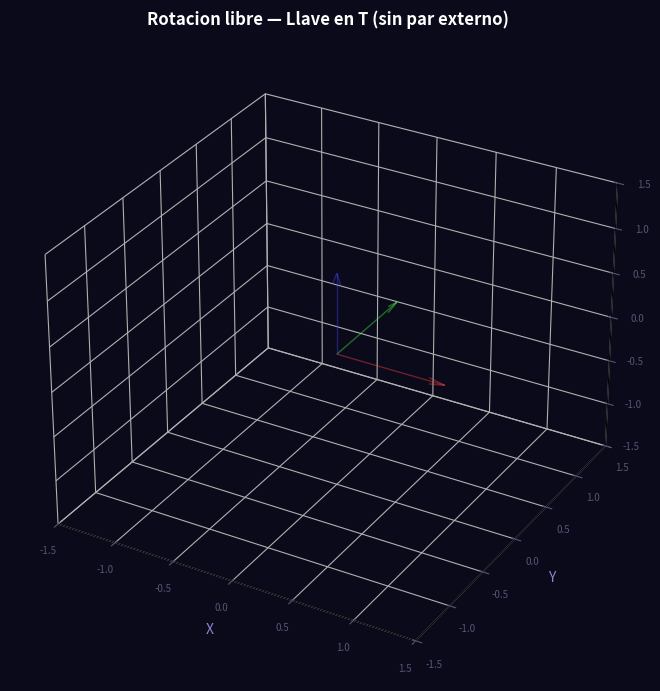

Write the Python code that produced this figure.
import numpy as np
import matplotlib.pyplot as plt
import matplotlib.animation as animation
from mpl_toolkits.mplot3d import Axes3D
from mpl_toolkits.mplot3d.art3d import Poly3DCollection

# =============================================================================
# DATOS Y SIMULACION (tu codigo original)
# =============================================================================
rho = 7850  # kg/m3

# Barra 1
L1 = 2      # m
D1 = 0.5    # m
R1 = D1 / 2
m1 = rho * np.pi * R1**2 * L1

# Barra 2
L2 = 1      # m
D2 = 0.25   # m
R2 = D2 / 2
m2 = rho * np.pi * R2**2 * L2

# Posicion del centro de masa
r_CM1 = m2 * (R1 + L2 / 2) / (m1 + m2)
r_CM2 = R1 + L2 / 2 - m2 * (R1 + L2 / 2) / (m1 + m2)

# Tensor de inercia - Barra 1 en sistema 1
Ix1x1 = m1 / 12 * (L1**2 + 3 * R1**2)
Iy1y1 = Ix1x1
Iz1z1 = m1 * R1**2 / 2

# Tensor de inercia - Barra 2 en sistema 2
Ix2x2 = m2 / 12 * (L2**2 + 3 * R2**2)
Iy2y2 = Ix2x2
Iz2z2 = m2 * R2**2 / 2

# Traslado al CM
Ix1x1_CM = Iy1y1 + m1 * r_CM1**2
Iy1y1_CM = Ix1x1
Iz1z1_CM = Iz1z1 + m1 * r_CM1**2

Ix2x2_CM = Iy2y2 + m2 * r_CM2**2
Iy2y2_CM = Iz2z2
Iz2z2_CM = Ix2x2 + m2 * r_CM2**2

# Momentos principales de inercia totales
Ixx = Ix1x1_CM + Ix2x2_CM
Iyy = Iy1y1_CM + Iy2y2_CM
Izz = Iz1z1_CM + Iz2z2_CM

lista = sorted([Ixx, Iyy, Izz])
I1 = max([Ixx, Iyy, Izz])
I2 = lista[1]
I3 = min([Ixx, Iyy, Izz])

# Condiciones iniciales
w1_0 = 1e-3  # rad/s  (eje perpendicular: x)
w2_0 = 1.0   # rad/s  (eje horizontal: y, paralelo a barra 2)
w3_0 = 1e-3  # rad/s  (eje vertical: z, paralelo a barra 1)

w1_lista = [w1_0]
w2_lista = [w2_0]
w3_lista = [w3_0]
t_lista  = [0.0]

dt = 0.1   # s
tf = 60.0  # s

t = 0.0
i = 0
while t < tf:
    f1 = ((I3 - I2) / I1) * w2_lista[i] * w3_lista[i]
    w1 = w1_lista[i] + dt * f1

    f2 = ((I1 - I3) / I2) * w1_lista[i] * w3_lista[i]
    w2 = w2_lista[i] + dt * f2

    f3 = ((I2 - I1) / I3) * w2_lista[i] * w1_lista[i]
    w3 = w3_lista[i] + dt * f3

    w1_lista.append(w1)
    w2_lista.append(w2)
    w3_lista.append(w3)

    i += 1
    t += dt
    t_lista.append(t)

print(f"Simulacion terminada: {len(t_lista)} pasos, tf = {t_lista[-1]:.1f} s")

# =============================================================================
# INTEGRACION DE LA ORIENTACION (cuaterniones)
# Los ejes cuerpo son:
#   e1 → eje perpendicular (x)   corresponde a w1
#   e2 → eje horizontal   (y)   corresponde a w2  (paralelo a barra 2 inicial)
#   e3 → eje vertical     (z)   corresponde a w3  (paralelo a barra 1 inicial)
# =============================================================================

def quat_mult(q, p):
    """Producto de cuaterniones q*p. Formato: [w, x, y, z]."""
    w0, x0, y0, z0 = q
    w1, x1, y1, z1 = p
    return np.array([
        w0*w1 - x0*x1 - y0*y1 - z0*z1,
        w0*x1 + x0*w1 + y0*z1 - z0*y1,
        w0*y1 - x0*z1 + y0*w1 + z0*x1,
        w0*z1 + x0*y1 - y0*x1 + z0*w1,
    ])

def quat_rotate(q, v):
    """Rota el vector v con el cuaternion q. Devuelve vector rotado."""
    qv   = np.array([0.0, v[0], v[1], v[2]])
    qconj = np.array([q[0], -q[1], -q[2], -q[3]])
    res  = quat_mult(quat_mult(q, qv), qconj)
    return res[1:]

# Integrar cuaternion de orientacion frame a frame
q = np.array([1.0, 0.0, 0.0, 0.0])   # identidad
orientaciones = [q.copy()]

for i in range(len(t_lista) - 1):
    w1 = w1_lista[i]
    w2 = w2_lista[i]
    w3 = w3_lista[i]

    # dq/dt = 0.5 * q * [0, w1, w2, w3]
    omega_q = np.array([0.0, w1, w2, w3])
    dq = 0.5 * quat_mult(q, omega_q)
    q  = q + dt * dq
    q  = q / np.linalg.norm(q)   # renormalizar
    orientaciones.append(q.copy())

print(f"Orientaciones calculadas: {len(orientaciones)}")

# =============================================================================
# GEOMETRIA DE LA LLAVE EN T  (en el sistema cuerpo, centrada en CM)
# =============================================================================
# La barra 1 va a lo largo de e3 (z), la barra 2 a lo largo de e2 (y).
# El CM de la union queda desplazado r_CM1 hacia abajo del centro de la barra 1.

def cilindro_mesh(eje, centro, radio, longitud, n=30):
    """
    Genera la malla de superficie de un cilindro.
    eje      : 'x', 'y' o 'z'
    centro   : np.array([cx, cy, cz]) en el sistema cuerpo
    radio    : radio del cilindro
    longitud : longitud total del cilindro
    Devuelve X, Y, Z arrays para plot_surface.
    """
    theta = np.linspace(0, 2 * np.pi, n)
    s     = np.linspace(-longitud / 2, longitud / 2, 2)
    T, S  = np.meshgrid(theta, s)

    circ1 = radio * np.cos(T)
    circ2 = radio * np.sin(T)

    if eje == 'z':
        X = circ1 + centro[0]
        Y = circ2 + centro[1]
        Z = S      + centro[2]
    elif eje == 'y':
        X = circ1 + centro[0]
        Y = S      + centro[1]
        Z = circ2 + centro[2]
    elif eje == 'x':
        X = S      + centro[0]
        Y = circ1 + centro[1]
        Z = circ2 + centro[2]

    return X, Y, Z


# Centro de barra 1 en sistema cuerpo (eje z), desplazado de CM
c1_body = np.array([0.0, 0.0, r_CM1])        # CM de barra 1 respecto al CM global

# Centro de barra 2 en sistema cuerpo (eje y)
# La barra 2 está cruzando la barra 1 en su extremo superior
c2_body = np.array([0.0, 0.0, r_CM1 + L1/2 - r_CM1])   # simplificado abajo
# Distancia vertical desde CM global al eje de la barra 2
z_barra2 = L1 / 2 - r_CM1   # borde superior de barra 1 menos desplazamiento CM
c2_body  = np.array([0.0, 0.0, z_barra2])

print(f"CM global desplazado {r_CM1:.4f} m del centro de barra 1")
print(f"Centro barra 2 en z = {z_barra2:.4f} m (sistema cuerpo)")

# Mallas en sistema cuerpo (sin rotar)
X1b, Y1b, Z1b = cilindro_mesh('z', c1_body, R1, L1)
X2b, Y2b, Z2b = cilindro_mesh('y', c2_body, R2, L2)

def rotar_malla(Xb, Yb, Zb, q):
    """Aplica la rotacion q a cada punto de la malla."""
    sh = Xb.shape
    pts = np.stack([Xb.ravel(), Yb.ravel(), Zb.ravel()], axis=1)
    pts_r = np.array([quat_rotate(q, p) for p in pts])
    return (pts_r[:, 0].reshape(sh),
            pts_r[:, 1].reshape(sh),
            pts_r[:, 2].reshape(sh))

# =============================================================================
# ANIMACION
# =============================================================================
STEP    = 3          # cuantos pasos de simulacion por frame (velocidad visual)
N_frames = len(orientaciones) // STEP

fig = plt.figure(figsize=(9, 7), facecolor="#0a0a1a")
fig.suptitle("Rotacion libre — Llave en T (sin par externo)",
             color="white", fontsize=12, fontweight="bold", y=0.98)

ax = fig.add_subplot(111, projection="3d")
ax.set_facecolor("#0a0a1a")
for pane in (ax.xaxis.pane, ax.yaxis.pane, ax.zaxis.pane):
    pane.fill = False
    pane.set_edgecolor("#222244")

lim = 1.5
ax.set_xlim(-lim, lim)
ax.set_ylim(-lim, lim)
ax.set_zlim(-lim, lim)
ax.set_xlabel("X", color="#8888cc")
ax.set_ylabel("Y", color="#8888cc")
ax.set_zlabel("Z", color="#8888cc")
ax.tick_params(colors="#555577", labelsize=7)

# Ejes inerciales de referencia (fijos)
for vec, col, lbl in [([1,0,0],"#ff4444","X"),
                       ([0,1,0],"#44ff44","Y"),
                       ([0,0,1],"#4444ff","Z")]:
    ax.quiver(0,0,0, *[v*lim*0.6 for v in vec],
              color=col, linewidth=1, alpha=0.4, arrow_length_ratio=0.15)

# Texto de tiempo y velocidades
txt_t  = ax.text2D(0.02, 0.97, "", transform=ax.transAxes,
                   color="white", fontsize=9, va="top")
txt_w  = ax.text2D(0.02, 0.90, "", transform=ax.transAxes,
                   color="#aaccff", fontsize=8, va="top")

surf1 = [None]
surf2 = [None]

def init():
    return []

def update(frame):
    idx = frame * STEP
    q   = orientaciones[idx]

    # Rotar mallas
    X1, Y1, Z1 = rotar_malla(X1b, Y1b, Z1b, q)
    X2, Y2, Z2 = rotar_malla(X2b, Y2b, Z2b, q)

    # Limpiar superficies anteriores
    if surf1[0] is not None:
        surf1[0].remove()
    if surf2[0] is not None:
        surf2[0].remove()

    surf1[0] = ax.plot_surface(X1, Y1, Z1, color="steelblue",
                               alpha=0.85, linewidth=0, antialiased=True)
    surf2[0] = ax.plot_surface(X2, Y2, Z2, color="darkorange",
                               alpha=0.85, linewidth=0, antialiased=True)

    t_actual = t_lista[idx]
    w1v = w1_lista[idx]
    w2v = w2_lista[idx]
    w3v = w3_lista[idx]

    txt_t.set_text(f"t = {t_actual:.1f} s")
    txt_w.set_text(f"ω₁={w1v:.3f}  ω₂={w2v:.3f}  ω₃={w3v:.3f}  rad/s")

    return [surf1[0], surf2[0]]


ani = animation.FuncAnimation(
    fig, update,
    frames=N_frames,
    init_func=init,
    interval=40,      # ms entre frames (~25 fps visual)
    blit=False,
    repeat=True,
)

plt.tight_layout()
plt.show()
